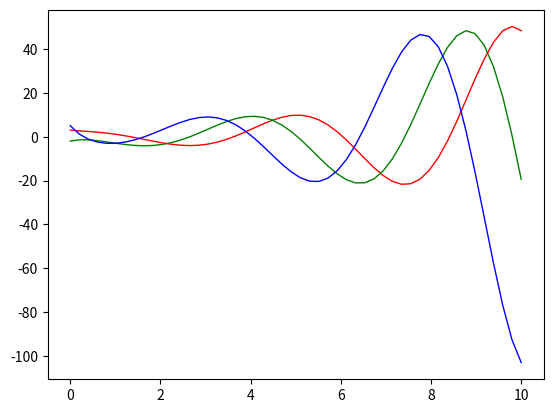

Here is the Python script that generated this plot:
from scipy import integrate as int
import numpy as np
import matplotlib.pyplot as plt


def f(y, t):
    y0, y1, y2 = y
    return [y1, y2, 1 - 5 * y0 - 2 * y2]


t = np.linspace(0, 10, 50)
y0 = [3, -2, 5]
w = int.odeint(f, y0, t)
y1 = w[:, 0]  # y(x)
y2 = w[:, 1]  # y'(x)
y3 = w[:, 2]  # y''(x)
plt.plot(t, y1, '-r', t, y2, '-g', t, y3, '-b', lw=1)
plt.show()

